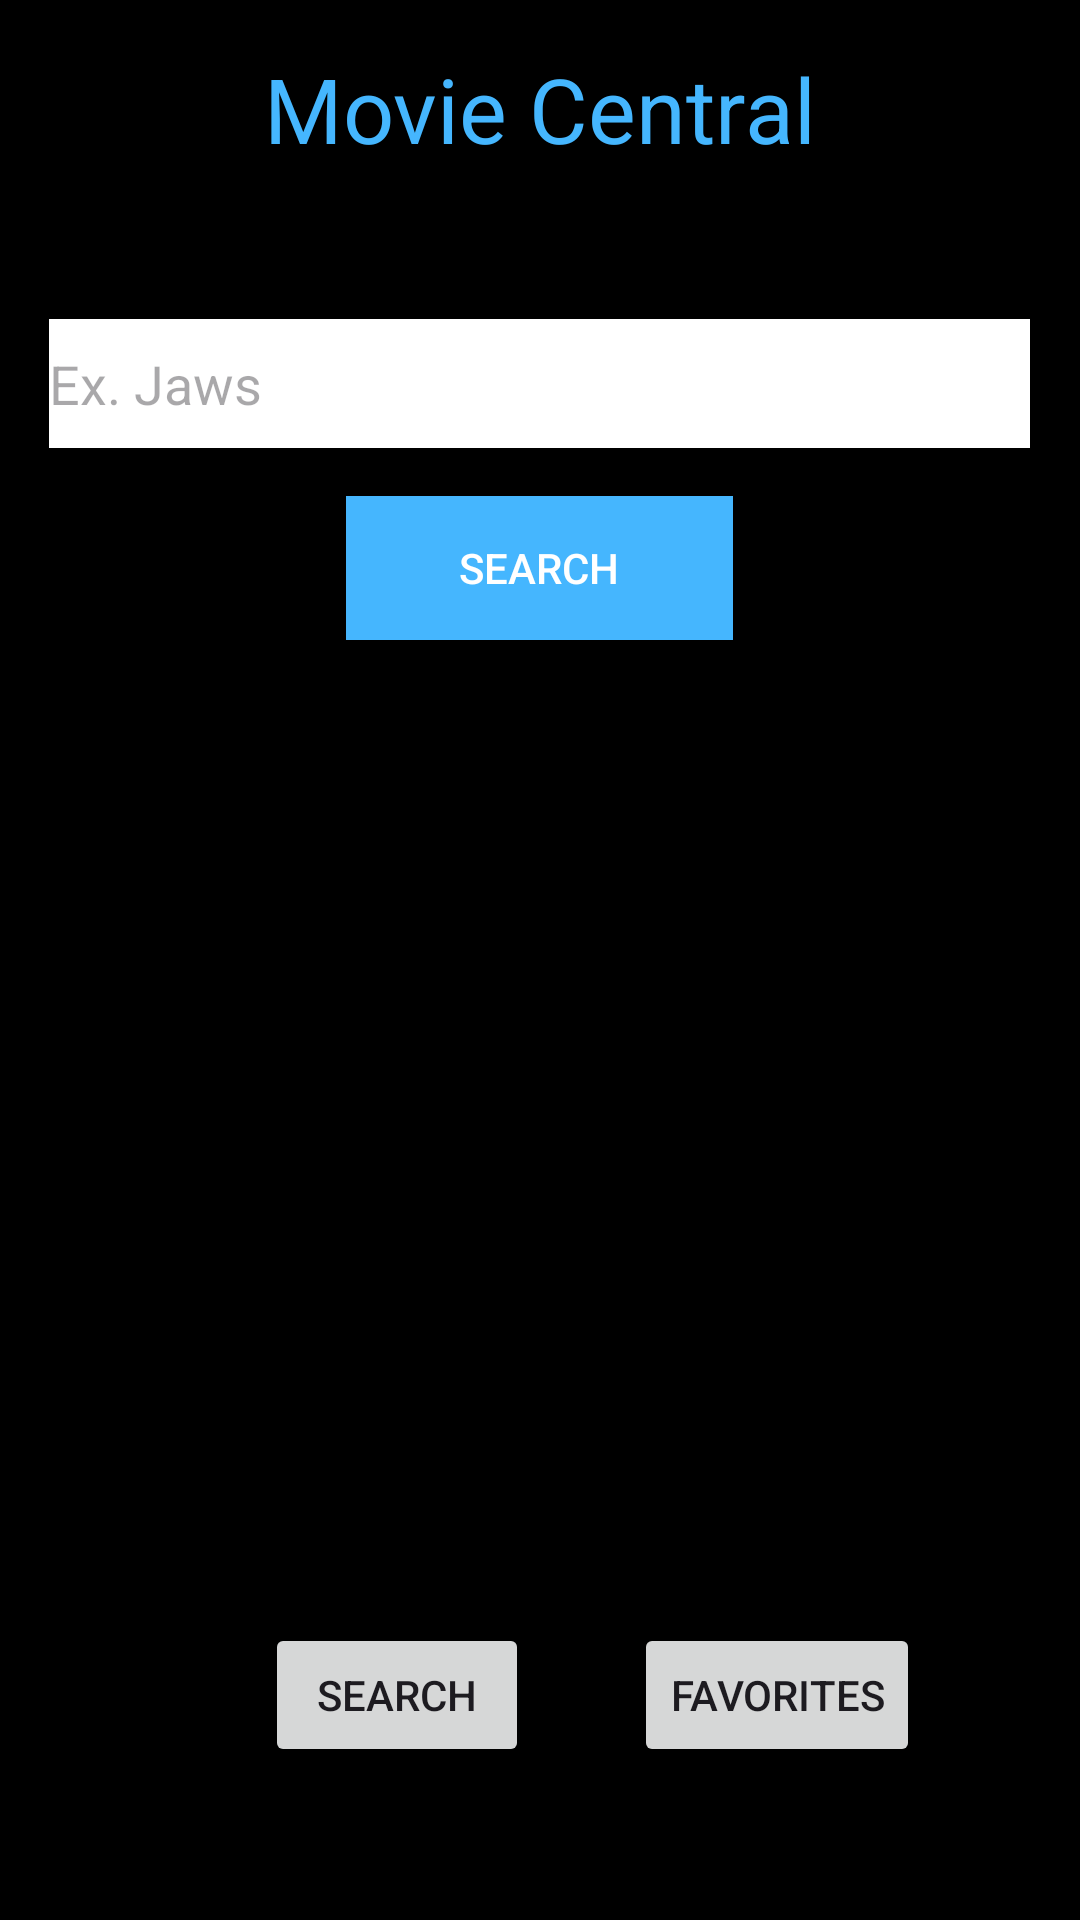

Write the Android layout XML for this screen, with the resource values it uses.
<!-- AndroidManifest.xml: application theme Theme.Movie_central -->
<!-- res/layout/activity_main.xml -->
<?xml version="1.0" encoding="utf-8"?>
<LinearLayout
    xmlns:android="http://schemas.android.com/apk/res/android"
    xmlns:tools="http://schemas.android.com/tools"
    android:layout_width="match_parent"
    android:layout_height="match_parent"
    android:orientation="vertical"
    android:padding="16dp"
    android:gravity="center"
    android:background="@color/black"
    tools:context=".view.MainActivity"
    android:id="@+id/main">

    <TextView
        android:layout_width="wrap_content"
        android:layout_height="wrap_content"
        android:text="@string/movie_central1"
        android:textSize="30sp"
        android:textColor="#45b6fe"
        />

    <EditText
        android:id="@+id/txtSearch"
        android:layout_width="327dp"
        android:layout_height="43dp"
        android:layout_marginBottom="16dp"
        android:layout_marginTop="50dp"
        android:background="@android:color/white"
        android:hint="@string/ex_jaws"
        android:textColor="@android:color/black" />

    <Button
        android:id="@+id/btnSearch"
        android:layout_width="129dp"
        android:layout_height="wrap_content"
        android:layout_marginBottom="16dp"
        android:background="#45b6fe"

        android:text="@string/search1"

        android:textColor="@android:color/white"
        android:textColorLink="#3F51B5" />

    <androidx.recyclerview.widget.RecyclerView
        android:id="@+id/recyclerView"
        android:layout_width="match_parent"
        android:layout_height="0dp"
        android:layout_weight="1" />
    <LinearLayout
        android:layout_width="match_parent"
        android:layout_height="wrap_content"
        android:orientation="horizontal"
        android:gravity="center">

        <Button
            android:layout_width="wrap_content"
            android:layout_height="wrap_content"
            android:text="@string/Search"
            android:layout_marginEnd="16dp"
            android:layout_margin="35dp"/>

        <Button
            android:layout_width="wrap_content"
            android:layout_height="wrap_content"
            android:text="@string/favorites" />
    </LinearLayout>

</LinearLayout>
<!-- resources referenced by this layout -->
<resources>
  <color name="black">#FF000000</color>
  <string name="Search">Search</string>
  <string name="ex_jaws">Ex. Jaws</string>
  <string name="favorites">Favorites</string>
  <string name="movie_central1">Movie Central</string>
  <string name="search1">Search</string>
  <style name="Theme.Movie_central" parent="Base.Theme.Movie_central" />
  <style name="Base.Theme.Movie_central" parent="Theme.Material3.DayNight.NoActionBar">
          
          
      </style>
</resources>
